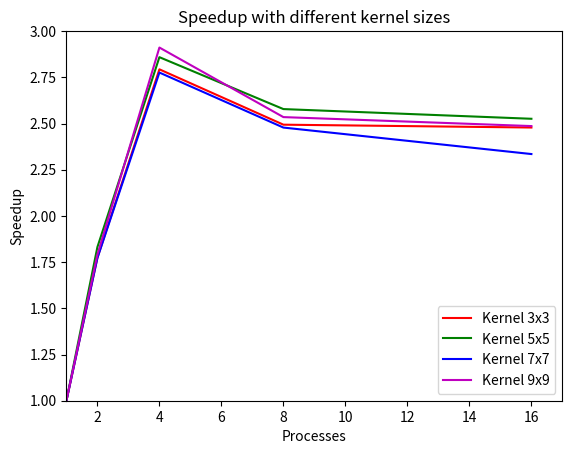

Generate this figure with matplotlib:
import numpy as np
import matplotlib.pyplot as plt

if __name__ == '__main__':
    points1 = np.array([(1, 6.774005200015381), (2, 3.817944250011351), (4, 2.425146549998317), (8, 2.7164076500339434), (16, 2.7332648999872617)])
    points1[:, 1] = points1[0, 1] / points1[:, 1]

    points2 = np.array([(1, 15.947121400036849), (2, 8.707318849978037), (4, 5.577878200041596), (8, 6.185469049960375), (16, 6.313950500043575)])
    points2[:, 1] = points2[0, 1] / points2[:, 1]

    points3 = np.array([(1, 29.415120849967934), (2, 16.59907719999319), (4, 10.596833100018557), (8, 11.87005709996447), (16, 12.598525599983986)])
    points3[:, 1] = points3[0, 1] / points3[:, 1]

    points4 = np.array([(1, 47.220073199947365), (2, 26.36768500006292), (4, 16.22026009997353), (8, 18.629134300048463), (16, 18.992713700048625)])
    points4[:, 1] = points4[0, 1] / points4[:, 1]

    plt.xlabel('Processes')
    plt.ylabel('Speedup')
    plt.axis([1, 17, 1, 3])

    plt.title('Speedup with different kernel sizes')
    plt.plot(points1[:, 0], points1[:, 1], color='r', label='Kernel 3x3')
    plt.plot(points2[:, 0], points2[:, 1], color='g', label='Kernel 5x5')
    plt.plot(points3[:, 0], points3[:, 1], color='b', label='Kernel 7x7')
    plt.plot(points4[:, 0], points4[:, 1], color='m', label='Kernel 9x9')

    plt.legend()
    plt.savefig('speedup.png')
